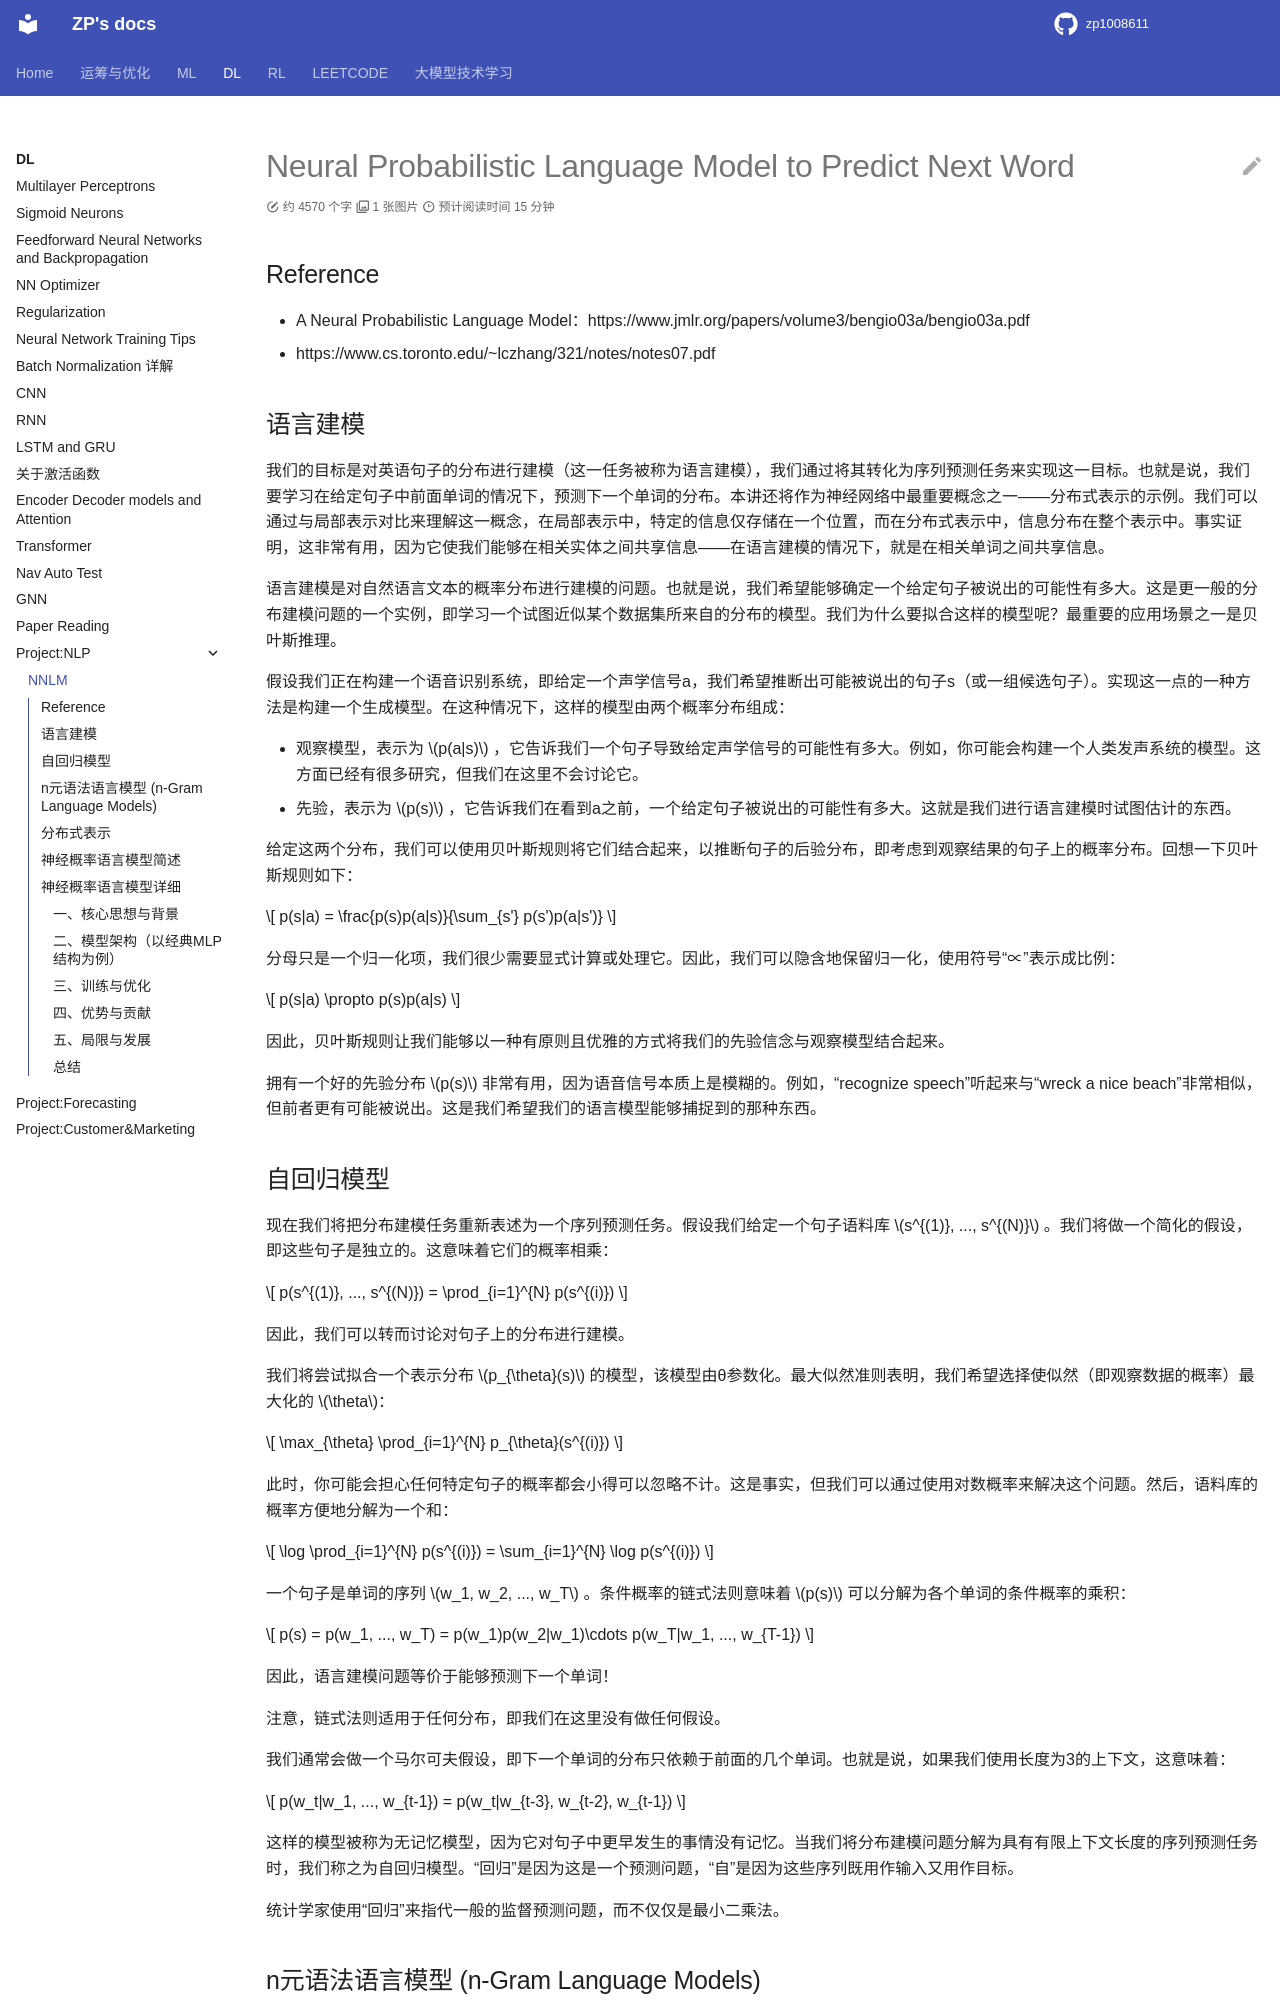

repository: zp1008611/zp1008611.github.io · page: DL/dl_project_nlp/NNLM/index.html · generator: mkdocs

# Neural Probabilistic Language Model to Predict Next Word

## Reference

- A Neural Probabilistic Language Model：https://www.jmlr.org/papers/volume3/bengio03a/bengio03a.pdf
- https://www.cs.toronto.edu/~lczhang/321/notes/notes07.pdf


## 语言建模

我们的目标是对英语句子的分布进行建模（这一任务被称为语言建模），我们通过将其转化为序列预测任务来实现这一目标。也就是说，我们要学习在给定句子中前面单词的情况下，预测下一个单词的分布。本讲还将作为神经网络中最重要概念之一——分布式表示的示例。我们可以通过与局部表示对比来理解这一概念，在局部表示中，特定的信息仅存储在一个位置，而在分布式表示中，信息分布在整个表示中。事实证明，这非常有用，因为它使我们能够在相关实体之间共享信息——在语言建模的情况下，就是在相关单词之间共享信息。


语言建模是对自然语言文本的概率分布进行建模的问题。也就是说，我们希望能够确定一个给定句子被说出的可能性有多大。这是更一般的分布建模问题的一个实例，即学习一个试图近似某个数据集所来自的分布的模型。我们为什么要拟合这样的模型呢？最重要的应用场景之一是贝叶斯推理。

假设我们正在构建一个语音识别系统，即给定一个声学信号a，我们希望推断出可能被说出的句子s（或一组候选句子）。实现这一点的一种方法是构建一个生成模型。在这种情况下，这样的模型由两个概率分布组成：

- 观察模型，表示为 $p(a|s)$ ，它告诉我们一个句子导致给定声学信号的可能性有多大。例如，你可能会构建一个人类发声系统的模型。这方面已经有很多研究，但我们在这里不会讨论它。
- 先验，表示为 $p(s)$ ，它告诉我们在看到a之前，一个给定句子被说出的可能性有多大。这就是我们进行语言建模时试图估计的东西。

给定这两个分布，我们可以使用贝叶斯规则将它们结合起来，以推断句子的后验分布，即考虑到观察结果的句子上的概率分布。回想一下贝叶斯规则如下：

$$
p(s|a) = \frac{p(s)p(a|s)}{\sum_{s'} p(s')p(a|s')}
$$


分母只是一个归一化项，我们很少需要显式计算或处理它。因此，我们可以隐含地保留归一化，使用符号“∝”表示成比例：

$$
p(s|a) \propto p(s)p(a|s)
$$

因此，贝叶斯规则让我们能够以一种有原则且优雅的方式将我们的先验信念与观察模型结合起来。

拥有一个好的先验分布 $p(s)$ 非常有用，因为语音信号本质上是模糊的。例如，“recognize speech”听起来与“wreck a nice beach”非常相似，但前者更有可能被说出。这是我们希望我们的语言模型能够捕捉到的那种东西。

## 自回归模型

现在我们将把分布建模任务重新表述为一个序列预测任务。假设我们给定一个句子语料库 $s^{(1)}, ..., s^{(N)}$ 。我们将做一个简化的假设，即这些句子是独立的。这意味着它们的概率相乘：

$$
p(s^{(1)}, ..., s^{(N)}) = \prod_{i=1}^{N} p(s^{(i)})
$$

因此，我们可以转而讨论对句子上的分布进行建模。

我们将尝试拟合一个表示分布 $p_{\theta}(s)$ 的模型，该模型由θ参数化。最大似然准则表明，我们希望选择使似然（即观察数据的概率）最大化的 $\theta$：

$$
\max_{\theta} \prod_{i=1}^{N} p_{\theta}(s^{(i)})
$$

此时，你可能会担心任何特定句子的概率都会小得可以忽略不计。这是事实，但我们可以通过使用对数概率来解决这个问题。然后，语料库的概率方便地分解为一个和：

$$
\log \prod_{i=1}^{N} p(s^{(i)}) = \sum_{i=1}^{N} \log p(s^{(i)})
$$


一个句子是单词的序列 $w_1, w_2, ..., w_T$ 。条件概率的链式法则意味着 $p(s)$ 可以分解为各个单词的条件概率的乘积：

$$
p(s) = p(w_1, ..., w_T) = p(w_1)p(w_2|w_1)\cdots p(w_T|w_1, ..., w_{T-1}) 
$$

因此，语言建模问题等价于能够预测下一个单词！

注意，链式法则适用于任何分布，即我们在这里没有做任何假设。

我们通常会做一个马尔可夫假设，即下一个单词的分布只依赖于前面的几个单词。也就是说，如果我们使用长度为3的上下文，这意味着：

$$
p(w_t|w_1, ..., w_{t-1}) = p(w_t|w_{t-3}, w_{t-2}, w_{t-1}) 
$$

这样的模型被称为无记忆模型，因为它对句子中更早发生的事情没有记忆。当我们将分布建模问题分解为具有有限上下文长度的序列预测任务时，我们称之为自回归模型。“回归”是因为这是一个预测问题，“自”是因为这些序列既用作输入又用作目标。

统计学家使用“回归”来指代一般的监督预测问题，而不仅仅是最小二乘法。
